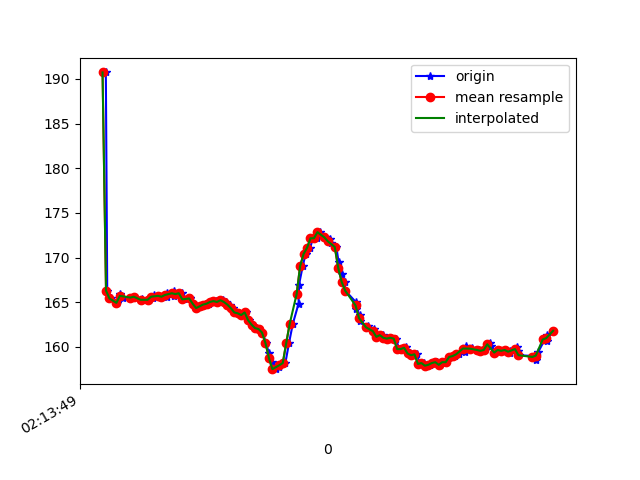

Data behind this chart, as committed beside it:
1617848029339, 543672955737733, 190.72266, -240.42969, -69.04297
1617848029347, 543672975057718, 166.3, -228.8, -44.43
1617848029368, 543672994103012, 165.4, -228.8, -44.43
1617848029405, 543673032346206, 164.9, -228.6, -44.24
1617848029421, 543673051483063, 165.9, -228.7, -44.92
1617848029438, 543673070528357, 165.5, -228.6, -45.02
1617848029497, 543673089634693, 165.5, -228.6, -45.02
1617848029500, 543673108588423, 165.6, -227.9, -44.34
1617848029502, 543673130044899, 165.6, -228.3, -44.92
1617848029540, 543673147106308, 165.2, -228.4, -45.31
1617848029550, 543673166395772, 165.3, -228.8, -46.09
1617848029587, 543673185776800, 165.2, -228.6, -45.61
1617848029590, 543673204883136, 165.3, -229.1, -46.19
1617848029614, 543673224355728, 165.4, -229.9, -46.48
1617848029616, 543673243523107, 165.8, -228.3, -46.48
1617848029643, 543673262537879, 165.7, -229.4, -46.68
1617848029664, 543673281857865, 165.6, -229.3, -46.78
1617848029692, 543673301299935, 165.6, -229.2, -46.39
1617848029694, 543673320436793, 166, -229, -46.88
1617848029731, 543673339939906, 166.3, -229.1, -46.78
1617848029735, 543673358893636, 165.7, -228.8, -46.68
1617848029751, 543673378274664, 165.9, -229.3, -47.07
1617848029779, 543673397258915, 166, -229.9, -47.36
1617848029791, 543673416639943, 165.3, -230.2, -48.24
1617848029825, 543673435807322, 165.4, -230.8, -47.46
1617848029827, 543673455030750, 165.4, -230.5, -47.56
1617848029841, 543673474045522, 164.8, -231.1, -48.14
1617848029863, 543673493151858, 164.4, -231.1, -48.73
1617848029881, 543673512258194, 164.6, -230.7, -48.73
1617848029900, 543673531364531, 164.6, -230.5, -48.44
1617848029917, 543673550409824, 164.8, -230.4, -48.83
1617848029937, 543673569546682, 164.8, -230.5, -48.93
1617848029958, 543673588561454, 165, -230.6, -48.54
1617848029975, 543673607637269, 165.1, -231.2, -49.51
1617848029997, 543673626713084, 165, -230.9, -49.8
1617848030013, 543673645910984, 165.2, -231.9, -50.68
1617848030032, 543673664986799, 165, -231.9, -50.98
1617848030053, 543673684001571, 164.7, -232.6, -51.17
1617848030070, 543673703077386, 164.4, -232.9, -51.56
1617848030089, 543673722153201, 163.9, -233.5, -51.76
1617848030108, 543673741198495, 163.8, -232.9, -52.64
1617848030128, 543673760274310, 163.6, -233.4, -52.73
1617848030147, 543673779319603, 163.9, -233.3, -53.12
1617848030166, 543673798334376, 163, -232.9, -52.05
1617848030184, 543673817410191, 162.5, -233.2, -51.95
1617848030204, 543673836424963, 162.1, -233.8, -50.88
1617848030224, 543673855500778, 162, -233.1, -49.61
1617848030243, 543673874515550, 161.6, -231.8, -47.36
1617848030264, 543673893560844, 160.4, -229.7, -41.89
1617848030280, 543673912514573, 159.3, -229.9, -37.3
1617848030299, 543673931590388, 158.3, -229.6, -33.11
1617848030319, 543673950605161, 157.5, -230, -29.3
1617848030340, 543673969680976, 157.7, -229.6, -22.75
1617848030358, 543673988726269, 158.2, -230.8, -16.02
1617848030375, 543674007710520, 158.2, -233.8, -8.203
1617848030396, 543674026786335, 160.4, -236.6, -2.637
1617848030418, 543674045953714, 162.6, -239.1, 2.246
1617848030451, 543674064968486, 164.8, -239.8, 4.688
1617848030454, 543674084074822, 167, -240, 6.055
1617848030475, 543674103181159, 169, -240, 6.348
1617848030492, 543674122195931, 170.4, -239.2, 7.324
... 73 more rows
